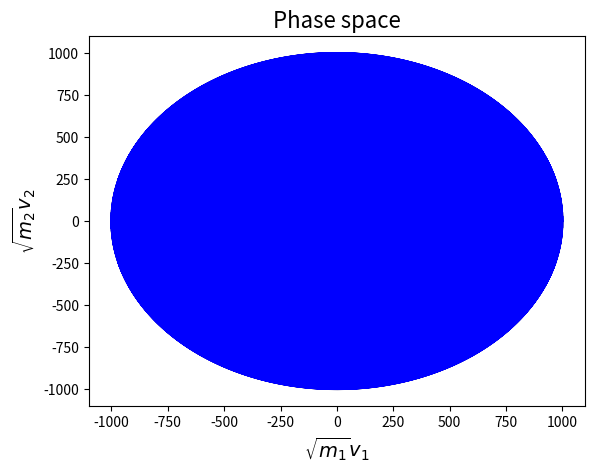

Write the Python code that produced this figure. (Note: this script raises an exception after producing the figure.)

"""
Tittle: Estimation of pi using elastic collisions.
Author: Sotirios Stamnas
Date: June 2020

An estimation for pi can be made by simulating elastic collision between two
blocks and a wall. The masses have to be chosen in an appropriate manner so that
the mass m2 is much bigger than m1. Also m1/m2 must be a power of 100. m1 has repeated collisions with m2 which 
bounces of a wall after every collision with m1. Using the conservation of 
energy, momentum and phase space representation of the results an estimation
for pi can be made (https://www.youtube.com/watch?v=jsYwFizhncE).

"""

import numpy as np
import matplotlib.pyplot as plt
m1 = 100**3 #kg
m2 = 1 #kg
v1 = -1 #m/s
v2 = 0 #m/s

v1_all = -1
v2_all = 0
number_of_collisions = 0


while v1<v2:
    
    v1 = (m1-m2)*v1/(m1+m2) + 2*m2*v2/(m1+m2)
    v1_all = np.vstack((v1_all,v1))

    v2 = (2*m1)*v1_all[-2]/(m1+m2) - (m1-m2)*v2/(m1+m2)
    v2_all = np.vstack((v2_all,v2))
    number_of_collisions +=1
    
    if v2<0:
        v1 = v1
        v1_all  = np.vstack((v1_all,v1))
        
        v2 = -v2
        v2_all  = np.vstack((v2_all,v2))
        number_of_collisions +=1
        
circle_radius = np.sqrt((m1*v1_all[0]**2+m2*v2_all[0]**2))
        
plt.figure(0)

plt.title('Phase space', size = 16)
plt.xlabel(r'$\sqrt{m _1} v_1$', size = 14)
plt.ylabel(r'$\sqrt{m _2} v_2$', size = 14)

plt.plot(circle_radius*np.cos(np.linspace(0,2*np.pi,10000)),
         circle_radius*np.sin(np.linspace(0,2*np.pi,10000)),color = 'black')

plt.plot(np.sqrt(m1)*v1_all,np.sqrt(m2)*v2_all, color = 'blue')
plt.plot([0,circle_radius],[0,np.sqrt(m2/m1)*circle_radius],color = 'red', label = 'End zone')
plt.plot([0,circle_radius],[0,0], color = 'red')
plt.legend()
plt.show()

print(r'$\pi$ = {0:1.4f}'.format(number_of_collisions/np.sqrt(m1/m2)))


